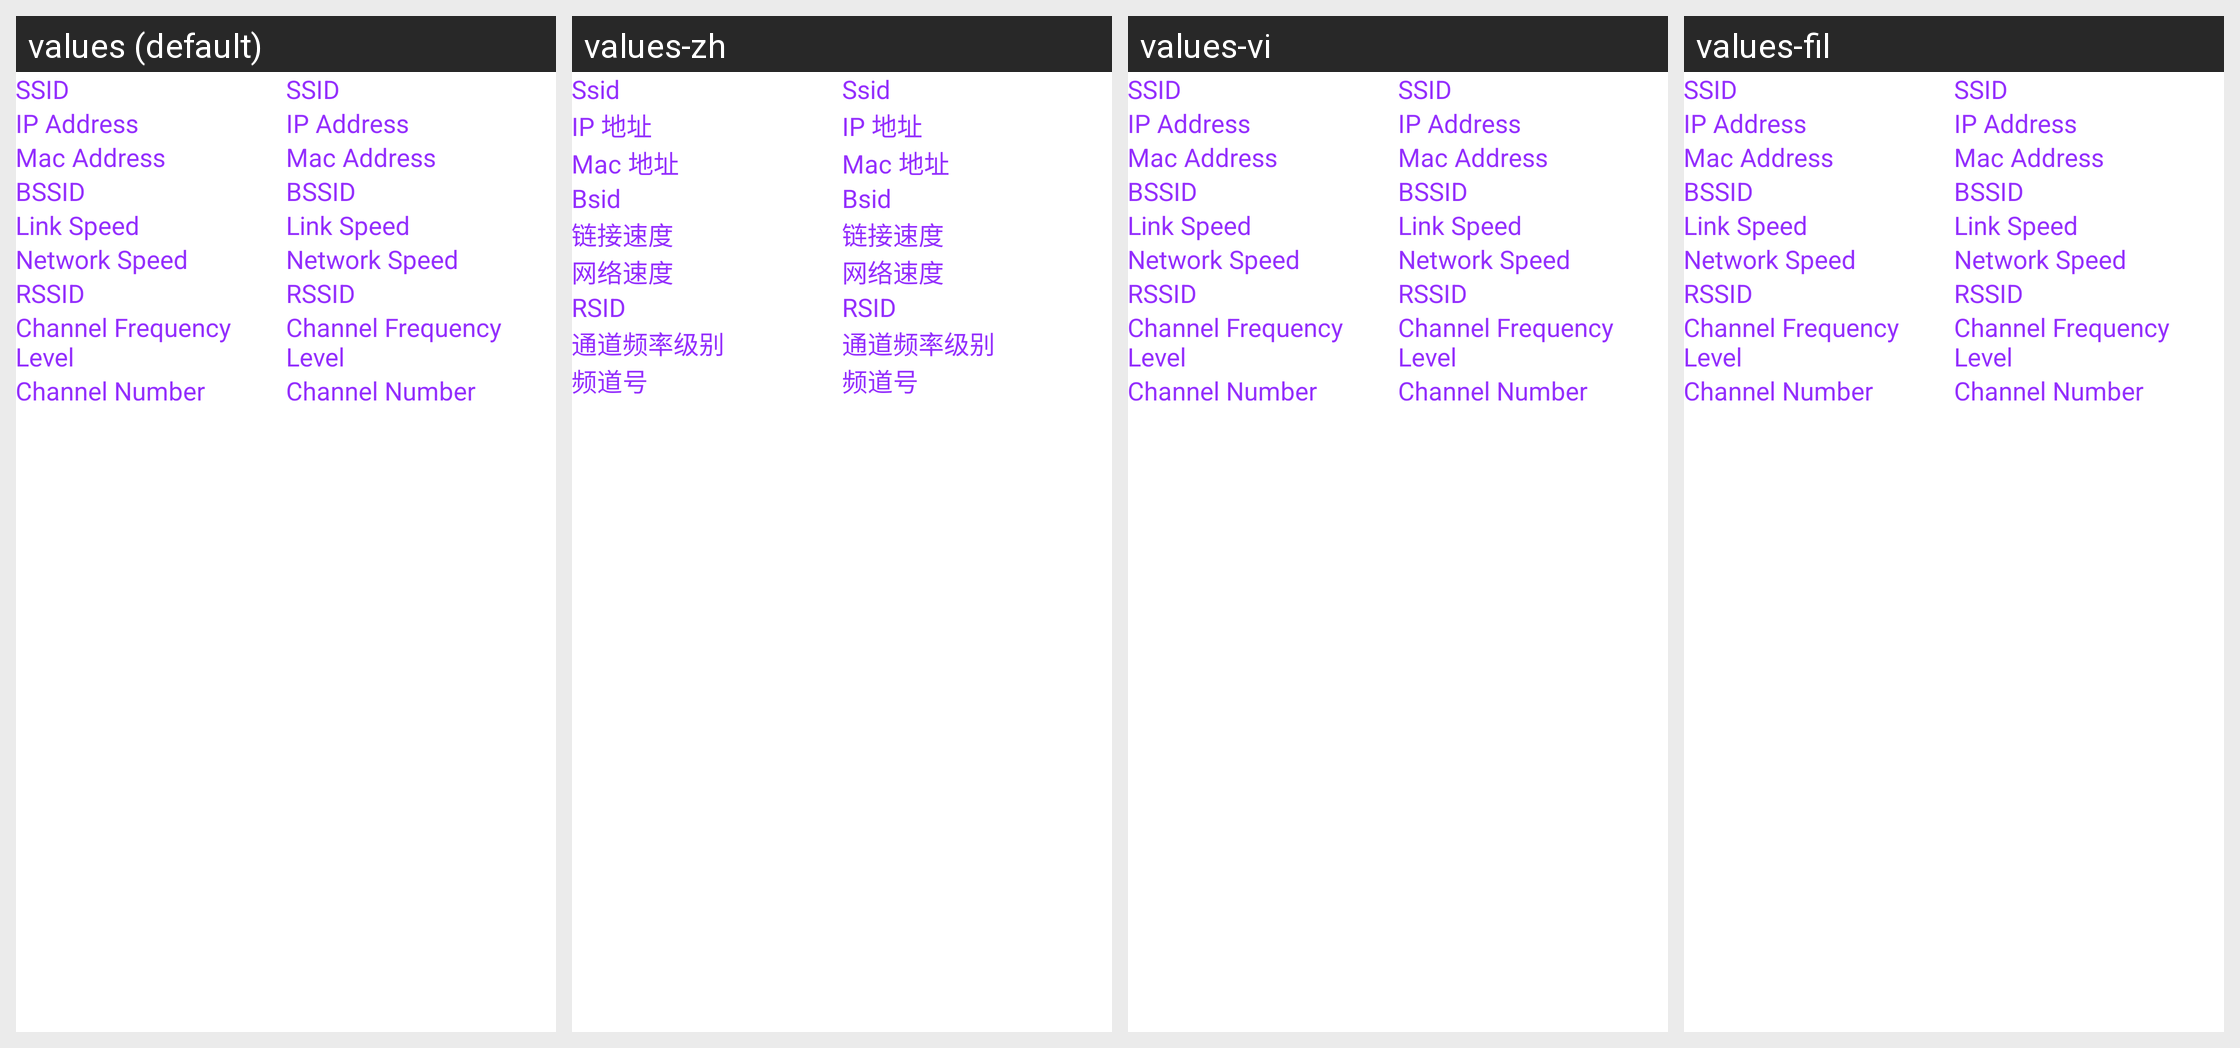

The same Android screen rendered under several of its app's locales, left to right. List the strings drawn on it with the default value and each locale's translation.
Android screen res/layout/activity_wifi_information.xml rendered under 4 locales, left to right: values (default), values-zh, values-vi, values-fil. Device: Nexus 5 (rendered at 1080×1920; each locale shown at half size, 540×960, under a caption strip naming it); theme AppTheme.
Other locales in the repository, not shown: values-ar, values-de, values-en, values-fr, values-in, values-it, values-pl, values-pt, values-ru, values-tr.
Strings drawn on this screen, with the default value and each locale's value (text and hints the layout hard-codes, and strings that could not be matched under every locale, appear in the picture but are not listed):

SSID
  values: SSID
  values-zh: Ssid
  values-vi: SSID  [not translated; the default value is used]
  values-fil: SSID  [not translated; the default value is used]

ipAddress
  values: IP Address
  values-zh: IP 地址
  values-vi: IP Address  [not translated; the default value is used]
  values-fil: IP Address  [not translated; the default value is used]

mac_address
  values: Mac Address
  values-zh: Mac 地址
  values-vi: Mac Address  [not translated; the default value is used]
  values-fil: Mac Address  [not translated; the default value is used]

bssid
  values: BSSID
  values-zh: Bsid
  values-vi: BSSID  [not translated; the default value is used]
  values-fil: BSSID  [not translated; the default value is used]

link_speed
  values: Link Speed
  values-zh: 链接速度
  values-vi: Link Speed  [not translated; the default value is used]
  values-fil: Link Speed  [not translated; the default value is used]

network_id
  values: Network Speed
  values-zh: 网络速度
  values-vi: Network Speed  [not translated; the default value is used]
  values-fil: Network Speed  [not translated; the default value is used]

rssid
  values: RSSID
  values-zh: RSID
  values-vi: RSSID  [not translated; the default value is used]
  values-fil: RSSID  [not translated; the default value is used]

chanel_level
  values: Channel Frequency Level
  values-zh: 通道频率级别
  values-vi: Channel Frequency Level  [not translated; the default value is used]
  values-fil: Channel Frequency Level  [not translated; the default value is used]

chanle_number
  values: Channel Number
  values-zh: 频道号
  values-vi: Channel Number  [not translated; the default value is used]
  values-fil: Channel Number  [not translated; the default value is used]
